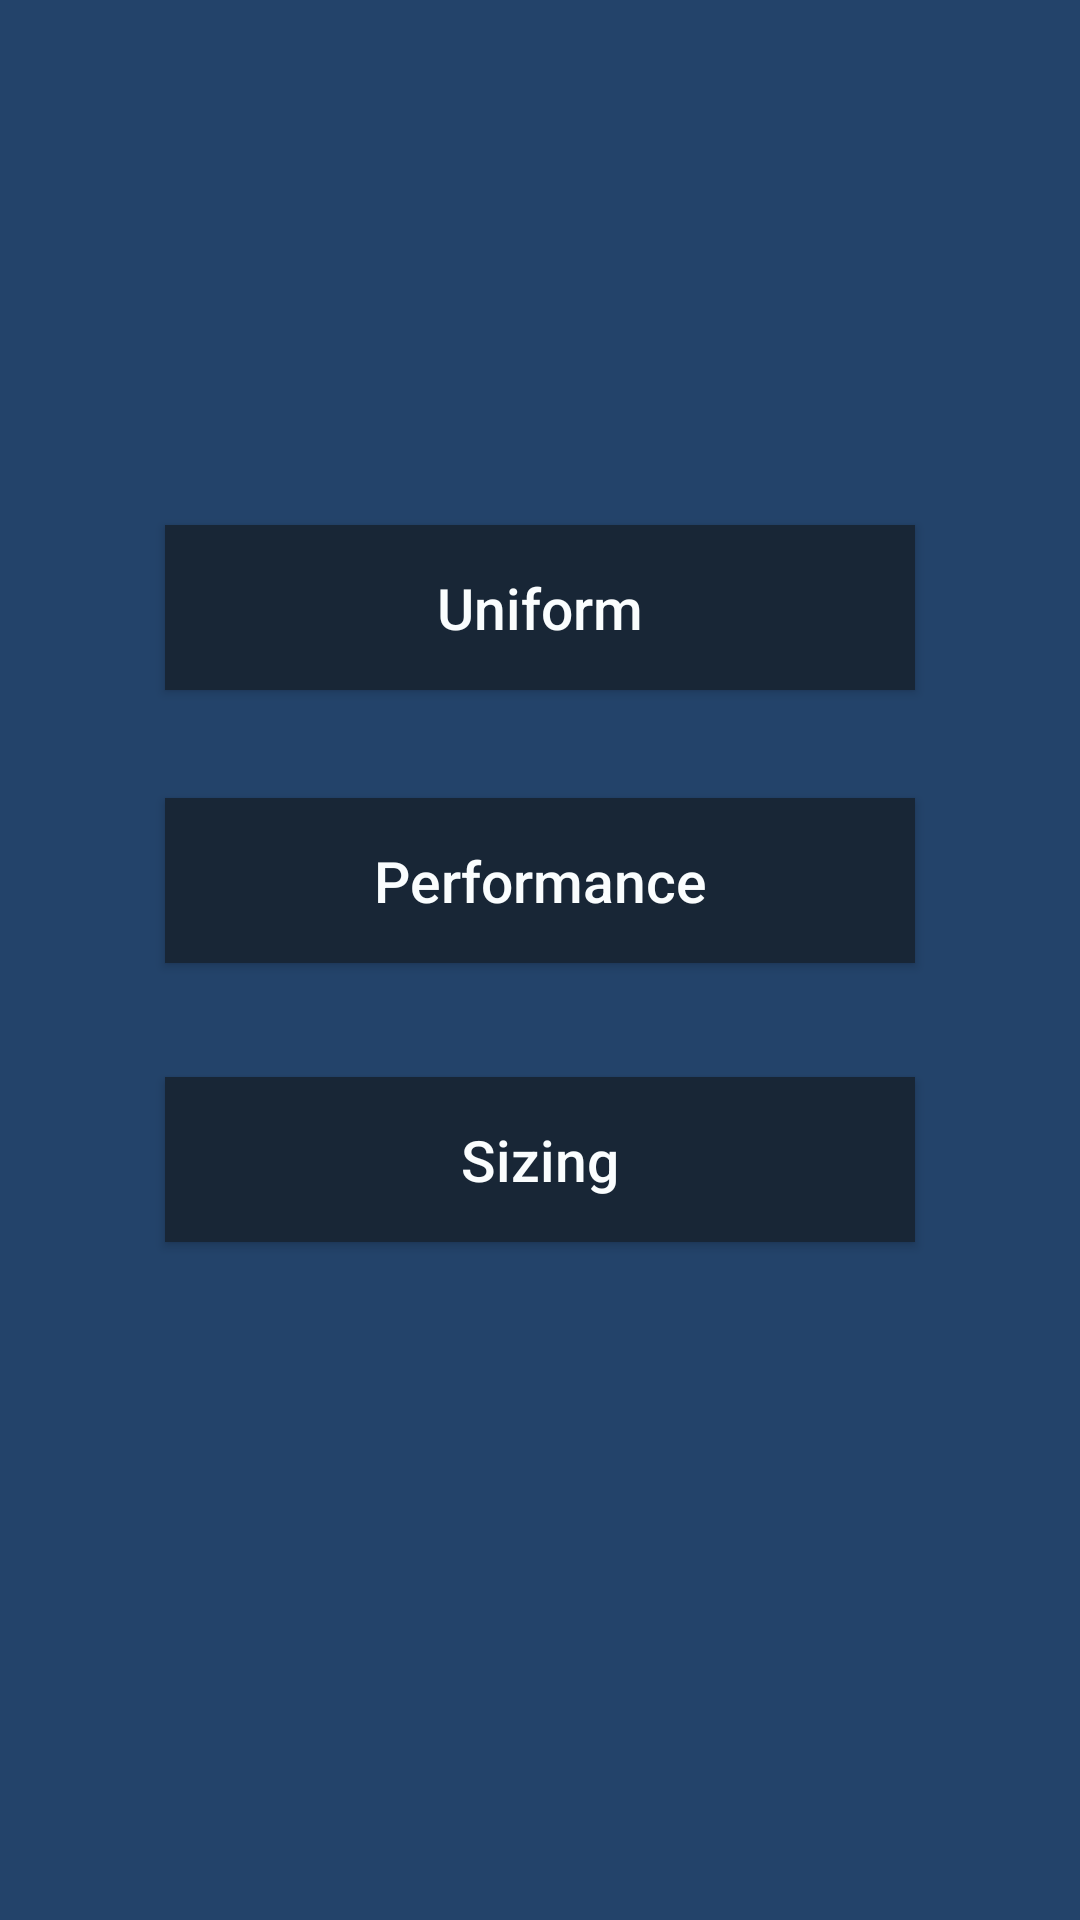

Here is an Android app screen rendered from its layout file. Give the layout XML and the strings, colors and styles it references.
<!-- AndroidManifest.xml: application theme AppTheme -->
<!-- res/layout/fragment_customize.xml -->
<?xml version="1.0" encoding="utf-8"?>
<RelativeLayout
    xmlns:android="http://schemas.android.com/apk/res/android"
    android:layout_width="match_parent"
    android:layout_height="match_parent"
    android:background="#23436a">


    <Button
        android:text="Sizing"
        android:layout_width="250dp"
        android:layout_height="55dp"
        android:id="@+id/btn_size"
        android:textSize="19sp"
        android:background="#182636"
        android:textColor="#fafdfe"
        android:layout_marginTop="38dp"
        android:textAllCaps="false"
        android:layout_below="@+id/btn_per"
        android:layout_alignLeft="@+id/btn_per"
        android:layout_alignStart="@+id/btn_per"
        android:elevation="0dp" />

    <Button
        android:text="Performance"
        android:layout_width="250dp"
        android:layout_height="55dp"
        android:textAllCaps="false"
        android:id="@+id/btn_per"
        android:textSize="19sp"
        android:background="#182636"
        android:textColor="#fafdfe"
        android:layout_marginTop="36dp"
        android:layout_below="@+id/btn_uniform"
        android:layout_alignLeft="@+id/btn_uniform"
        android:layout_alignStart="@+id/btn_uniform" />

    <Button
        android:layout_width="250dp"
        android:layout_height="55dp"
        android:layout_marginTop="175dp"
        android:textColor="#fafdfe"
        android:textAllCaps="false"
        android:textSize="19sp"
        android:text="Uniform"
        android:background="#182636"
        android:id="@+id/btn_uniform"
        android:layout_alignParentTop="true"
        android:layout_centerHorizontal="true" />


</RelativeLayout>
<!-- resources referenced by this layout -->
<resources>
  <style name="AppTheme" parent="Theme.AppCompat.Light.DarkActionBar">
          
          <item name="colorPrimary">@color/colorPrimary</item>
          <item name="colorPrimaryDark">@color/colorPrimaryDark</item>
          <item name="colorAccent">@color/colorAccent</item>
          <item name="windowActionBar">false</item>
          <item name="windowNoTitle">true</item>
      </style>
  <color name="colorPrimary">#00b400</color>
  <color name="colorPrimaryDark">#098700</color>
  <color name="colorAccent">#FF4081</color>
</resources>
